The GitHub repository An0jin/ToneiverseLinux contains a labelled image folder "dataset" with 4 categories: autumn warm, spring warm, summer cool, winter cool. Examples follow, each with its label.

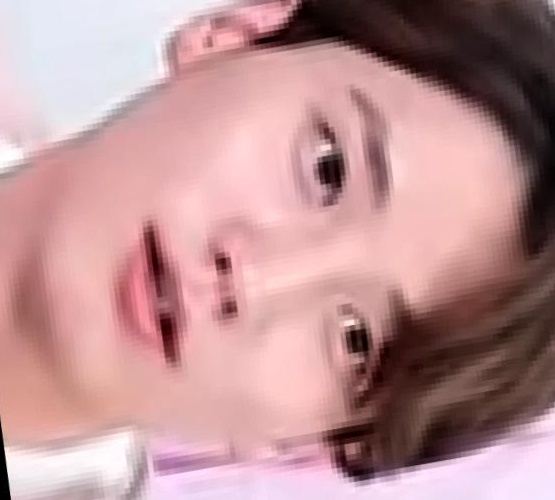
Label: spring warm

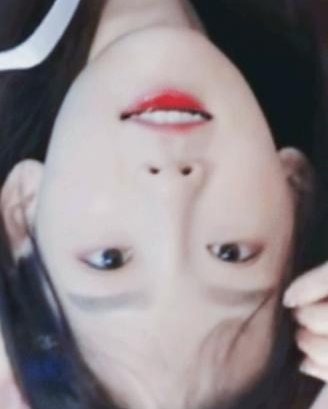
Label: summer cool

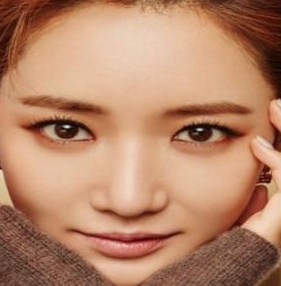
Label: autumn warm

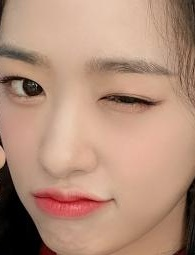
Label: winter cool

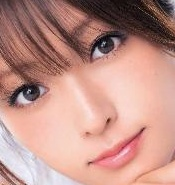
Label: spring warm

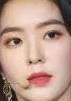
Label: summer cool
